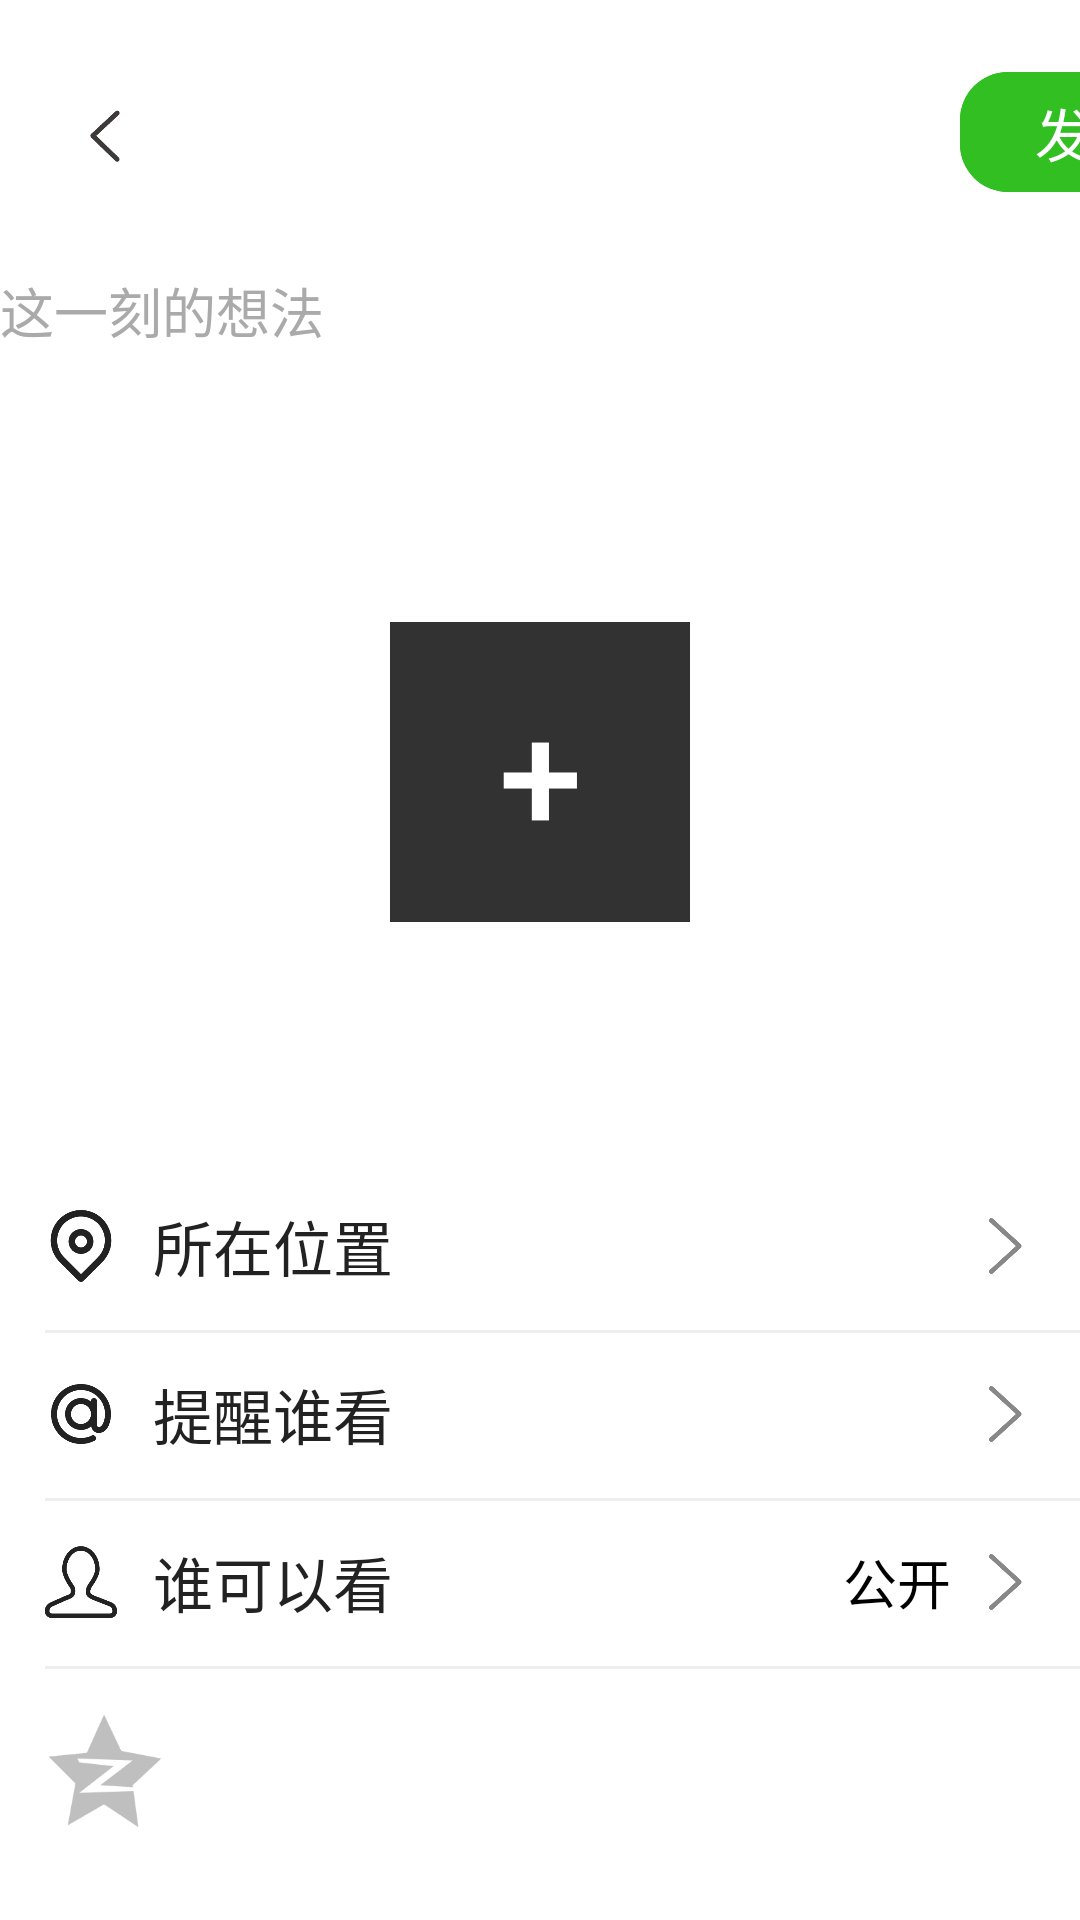

Produce the Android XML layout that renders to this screen, including the resource entries it uses.
<!-- AndroidManifest.xml: application theme Theme.Wechat_Moments -->
<!-- res/layout/activity_main.xml -->
<?xml version="1.0" encoding="utf-8"?>
<androidx.constraintlayout.widget.ConstraintLayout
    android:id="@+id/activity_root_layout"
    xmlns:android="http://schemas.android.com/apk/res/android"
    xmlns:app="http://schemas.android.com/apk/res-auto"
    xmlns:tools="http://schemas.android.com/tools"
    android:layout_width="match_parent"
    android:layout_height="match_parent"
    android:background="#FFFFFF"
    tools:context=".MainActivity"
    android:orientation="vertical">

    <ImageButton
        android:id="@+id/pre_see"
        android:layout_width="50dp"
        android:layout_height="50dp"
        android:backgroundTint="#FFFFFF"
        android:src="@drawable/return_ico"
        android:scaleType="centerInside"
        app:layout_constraintTop_toTopOf="parent"
        app:layout_constraintStart_toStartOf="parent"
        android:layout_marginStart="10dp"
        android:layout_marginTop="20dp"/>

    <com.google.android.material.button.MaterialButton
        android:id="@+id/look"
        android:layout_width="wrap_content"
        android:layout_height="wrap_content"
        android:text="发表"
        android:textSize="19sp"
        android:textColor="@android:color/white"
        android:backgroundTint="#31BF21"
        app:cornerRadius="16dp"
        app:layout_constraintTop_toTopOf="parent"
        app:layout_constraintStart_toStartOf="parent"
        android:layout_marginStart="320dp"
        android:layout_marginTop="20dp"/>

    <EditText
        android:id="@+id/et_description"
        android:layout_width="0dp"
        android:layout_height="wrap_content"
        android:hint="这一刻的想法"
        android:textColorHint="@android:color/darker_gray"
        android:textColor="@color/black"
        android:background="@null"
        app:layout_constraintTop_toBottomOf="@id/pre_see"
        app:layout_constraintStart_toStartOf="parent"
        app:layout_constraintEnd_toEndOf="parent"
        android:layout_marginTop="10dp"
        android:minLines="2"
        android:inputType="textMultiLine"
        android:focusable="true"
        android:focusableInTouchMode="true"/>

    
    

    <androidx.constraintlayout.widget.ConstraintLayout
        android:id="@+id/preview_layout"
        android:layout_width="match_parent"
        android:layout_height="100dp"
        android:layout_marginTop="80dp"
        android:clipChildren="false"
        android:clipToPadding="false"
        android:elevation="0dp"
        app:layout_constraintStart_toStartOf="parent"
        app:layout_constraintTop_toBottomOf="@id/et_description">

        <androidx.recyclerview.widget.RecyclerView
            android:id="@+id/rv_preview"
            android:layout_width="wrap_content"
            android:layout_height="100dp"
            android:layout_marginTop="0dp"
            android:scaleType="centerCrop"
            app:layout_constrainedWidth="true"
            app:layout_constraintHorizontal_chainStyle="packed"
            app:layout_constraintLeft_toLeftOf="parent"
            app:layout_constraintRight_toLeftOf="@id/btn_add_cover"
            app:layout_constraintTop_toTopOf="parent" />

        <com.google.android.material.button.MaterialButton
            android:id="@+id/btn_add_cover"
            android:layout_width="100dp"
            android:layout_height="100dp"
            android:layout_marginTop="0dp"
            android:backgroundTint="#323232"
            android:insetTop="0dp"
            android:insetBottom="0dp"
            android:text="+"
            android:textColor="@android:color/white"
            android:textSize="50sp"
            app:cornerRadius="0dp"
            app:layout_constraintHorizontal_chainStyle="packed"
            app:layout_constraintLeft_toRightOf="@id/rv_preview"
            app:layout_constraintRight_toRightOf="parent"
            app:layout_constraintTop_toTopOf="parent" />

    </androidx.constraintlayout.widget.ConstraintLayout>

    <LinearLayout
        android:id="@+id/item_location"
        android:layout_width="match_parent"
        android:layout_height="56dp"
        android:orientation="horizontal"
        android:paddingStart="15dp"
        android:paddingEnd="15dp"
        app:layout_constraintTop_toBottomOf="@id/preview_layout"
        app:layout_constraintStart_toStartOf="parent"
        app:layout_constraintEnd_toEndOf="parent"
        android:layout_marginTop="80dp"
        android:background="?attr/selectableItemBackground"
        android:gravity="center_vertical">

        <ImageView
            android:id="@+id/iv_icon_location"
            android:layout_width="24dp"
            android:layout_height="24dp"
            android:layout_marginEnd="12dp"
            android:src="@drawable/black_position"
            app:tint="#222222" />

        <TextView
            android:id="@+id/tv_title_location"
            android:layout_width="0dp"
            android:layout_height="wrap_content"
            android:layout_weight="1"
            android:text="所在位置"
            android:textColor="#222222"
            android:textSize="20sp" />

        <TextView
            android:id="@+id/tv_right_text_location"
            android:layout_width="wrap_content"
            android:layout_height="wrap_content"
            android:textColor="#888888"
            android:textSize="14sp"
            android:visibility="gone" />

        <ImageView
            android:id="@+id/iv_right_icon_location"
            android:layout_width="20dp"
            android:layout_height="20dp"
            android:layout_marginStart="8dp"
            android:src="@drawable/right"
            app:tint="#888888" />
    </LinearLayout>

    
    <View
        android:layout_width="match_parent"
        android:layout_height="1dp"
        android:layout_marginStart="15dp"
        app:layout_constraintTop_toBottomOf="@id/item_location"
        app:layout_constraintStart_toStartOf="parent"
        app:layout_constraintEnd_toEndOf="parent"
        android:background="#EEEEEE" />

    
    <LinearLayout
        android:id="@+id/item_remind"
        android:layout_width="match_parent"
        android:layout_height="56dp"
        android:orientation="horizontal"
        android:paddingStart="15dp"
        android:paddingEnd="15dp"
        app:layout_constraintTop_toBottomOf="@id/item_location"
        app:layout_constraintStart_toStartOf="parent"
        app:layout_constraintEnd_toEndOf="parent"
        android:background="?attr/selectableItemBackground"
        android:gravity="center_vertical">

        <ImageView
            android:id="@+id/iv_icon_remind"
            android:layout_width="24dp"
            android:layout_height="24dp"
            android:layout_marginEnd="12dp"
            android:src="@drawable/aite"
            app:tint="#222222" />

        <TextView
            android:id="@+id/tv_title_remind"
            android:layout_width="0dp"
            android:layout_height="wrap_content"
            android:layout_weight="1"
            android:text="提醒谁看"
            android:textColor="#222222"
            android:textSize="20sp" />

        <TextView
            android:id="@+id/tv_right_text_remind"
            android:layout_width="wrap_content"
            android:layout_height="wrap_content"
            android:textColor="#888888"
            android:textSize="14sp"
            android:visibility="gone" />

        <ImageView
            android:id="@+id/iv_right_icon_remind"
            android:layout_width="20dp"
            android:layout_height="20dp"
            android:layout_marginStart="8dp"
            android:src="@drawable/right"
            app:tint="#888888" />
    </LinearLayout>

    
    <View
        android:layout_width="match_parent"
        android:layout_height="1dp"
        app:layout_constraintTop_toBottomOf="@id/item_remind"
        app:layout_constraintStart_toStartOf="parent"
        app:layout_constraintEnd_toEndOf="parent"
        android:layout_marginStart="15dp"
        android:background="#EEEEEE" />

    
    <LinearLayout
        android:id="@+id/item_visible"
        android:layout_width="match_parent"
        android:layout_height="56dp"
        android:orientation="horizontal"
        android:paddingStart="15dp"
        android:paddingEnd="15dp"
        app:layout_constraintTop_toBottomOf="@id/item_remind"
        app:layout_constraintStart_toStartOf="parent"
        app:layout_constraintEnd_toEndOf="parent"
        android:background="?attr/selectableItemBackground"
        android:gravity="center_vertical">

        <ImageView
            android:id="@+id/iv_icon_visible"
            android:layout_width="24dp"
            android:layout_height="24dp"
            android:layout_marginEnd="12dp"
            android:src="@drawable/people"
            app:tint="#222222" />

        <TextView
            android:id="@+id/tv_title_visible"
            android:layout_width="0dp"
            android:layout_height="wrap_content"
            android:layout_weight="1"
            android:text="谁可以看"
            android:textColor="#222222"
            android:textSize="20sp" />

        <TextView
            android:id="@+id/tv_right_text_visible"
            android:layout_width="wrap_content"
            android:layout_height="wrap_content"
            android:text="公开"
            android:textColor="#000000"
            android:textSize="18sp" />

        <ImageView
            android:id="@+id/iv_right_icon_remind_right"
            android:layout_width="20dp"
            android:layout_height="20dp"
            android:layout_marginStart="8dp"
            android:src="@drawable/right"
            app:tint="#888888" />
    </LinearLayout>
    
    <View
        android:layout_width="match_parent"
        android:layout_height="1dp"
        app:layout_constraintTop_toBottomOf="@id/item_visible"
        app:layout_constraintStart_toStartOf="parent"
        app:layout_constraintEnd_toEndOf="parent"
        android:layout_marginStart="15dp"
        android:background="#EEEEEE" />

    <ImageButton
        android:id="@+id/QQ_space"
        android:layout_width="70dp"
        android:layout_height="70dp"
        android:backgroundTint="#FFFFFF"
        android:src="@drawable/qq_label"
        android:scaleType="centerInside"
        app:layout_constraintTop_toBottomOf="@id/item_visible"
        app:layout_constraintStart_toStartOf="parent"
        android:layout_marginTop="0dp"
        android:layout_marginStart="0dp" />

</androidx.constraintlayout.widget.ConstraintLayout>
<!-- resources referenced by this layout -->
<resources>
  <!-- drawable aite: png bitmap (drawable, 6294 bytes) -->
  <!-- drawable black_position: png bitmap (drawable, 5674 bytes) -->
  <!-- drawable people: png bitmap (drawable, 5231 bytes) -->
  <!-- drawable qq_label: png bitmap (drawable, 4564 bytes) -->
  <!-- drawable return_ico: png bitmap (drawable, 2924 bytes) -->
  <!-- drawable right: png bitmap (drawable, 3558 bytes) -->
  <style name="Theme.Wechat_Moments" parent="Base.Theme.Wechat_Moments" />
  <style name="Base.Theme.Wechat_Moments" parent="Theme.Material3.DayNight.NoActionBar">
          
          
      </style>
  <!-- not gathered from this repository: default colours our renderer supplied (Android Studio template values) -->
  <color name="black">#FF000000</color>
</resources>
